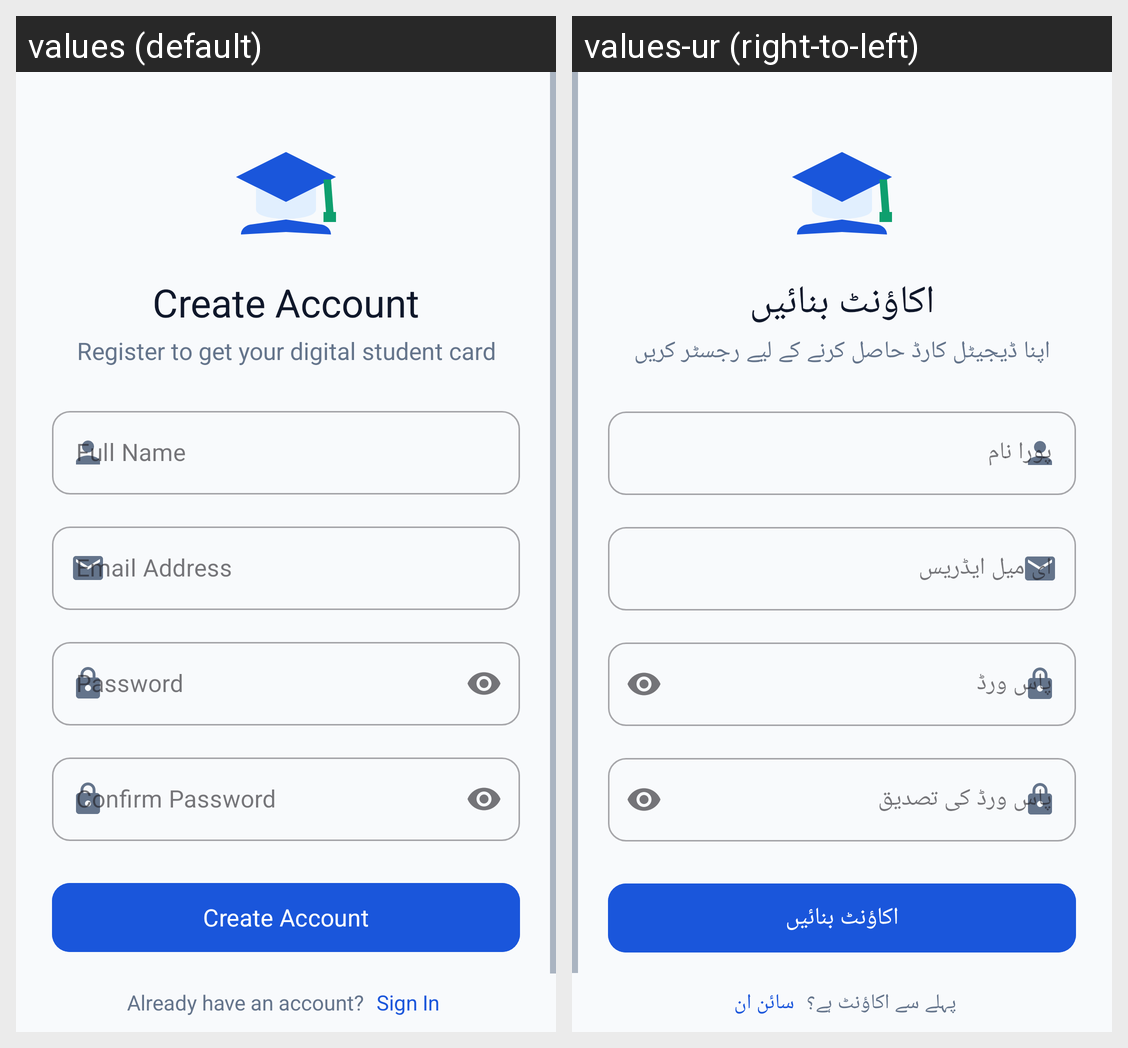

This grid shows one Android layout under two languages. Give, for every string resource on the screen, its name, the default text and each shown locale's text.
Android screen res/layout/activity_register.xml rendered under 2 locales, left to right: values (default), values-ur (right-to-left). Device: Nexus 5 (rendered at 1080×1920; each locale shown at half size, 540×960, under a caption strip naming it); theme Theme.StudentCardApp.
Strings drawn on this screen, with the default value and each locale's value (text and hints the layout hard-codes, and strings that could not be matched under every locale, appear in the picture but are not listed):

register_title
  values: Create Account
  values-ur: اکاؤنٹ بنائیں

register_subtitle
  values: Register to get your digital student card
  values-ur: اپنا ڈیجیٹل کارڈ حاصل کرنے کے لیے رجسٹر کریں

hint_full_name
  values: Full Name
  values-ur: پورا نام

hint_email
  values: Email Address
  values-ur: ای میل ایڈریس

hint_password
  values: Password
  values-ur: پاس ورڈ

hint_confirm_password
  values: Confirm Password
  values-ur: پاس ورڈ کی تصدیق

btn_register
  values: Create Account
  values-ur: اکاؤنٹ بنائیں

already_have_account
  values: Already have an account?
  values-ur: پہلے سے اکاؤنٹ ہے؟

back_to_login
  values: Sign In
  values-ur: سائن ان
